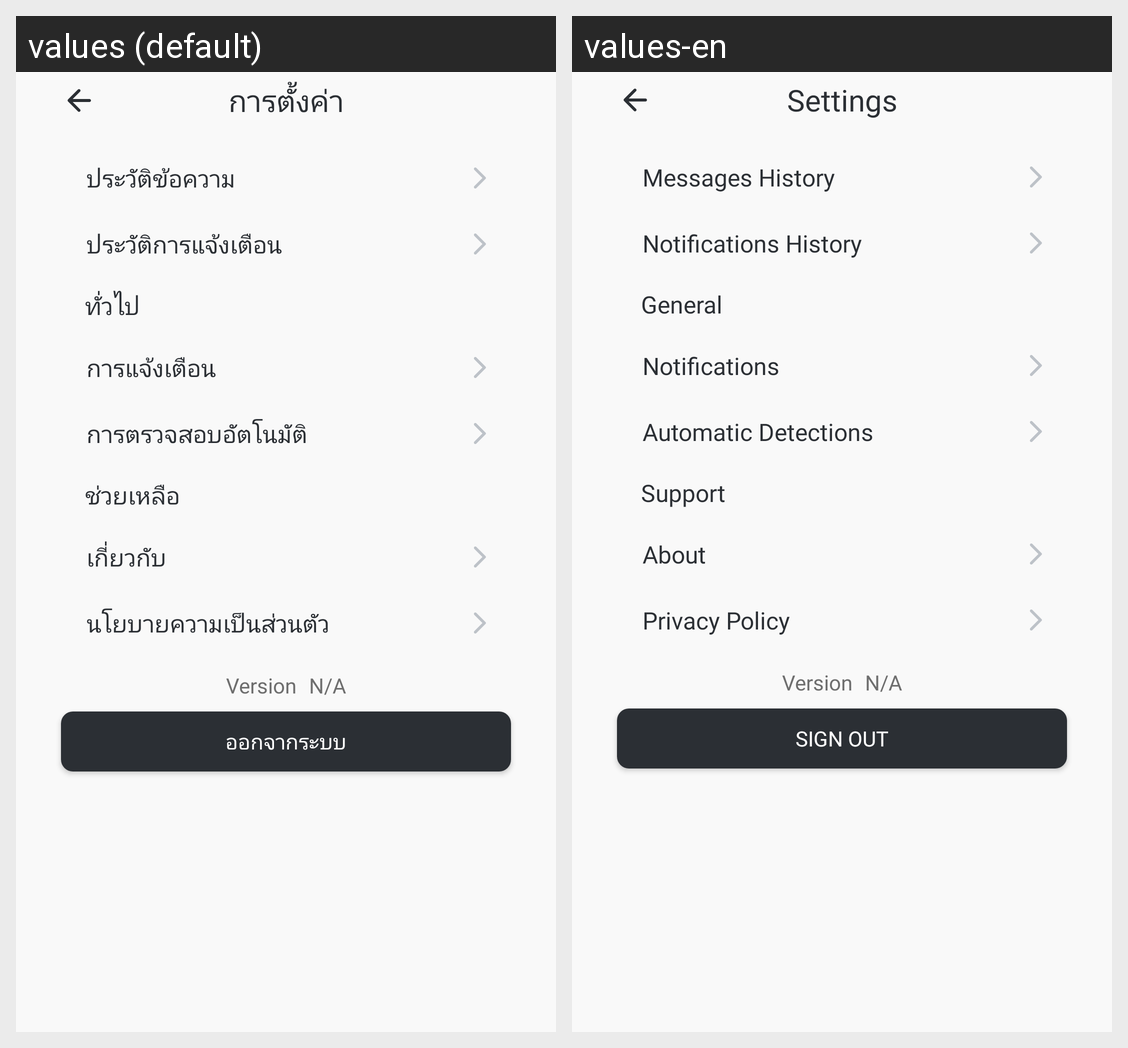

The same Android screen rendered under two of its app's locales, left to right. List the strings drawn on it with the default value and each locale's translation.
Android screen res/layout/activity_setting.xml rendered under 2 locales, left to right: values (default), values-en. Device: Nexus 5 (rendered at 1080×1920; each locale shown at half size, 540×960, under a caption strip naming it); theme Base.Theme.DText.Home.
Strings drawn on this screen, with the default value and each locale's value (text and hints the layout hard-codes, and strings that could not be matched under every locale, appear in the picture but are not listed):

title_settings
  values: การตั้งค่า
  values-en: Settings

setting_message_history
  values: ประวัติข้อความ
  values-en: Messages History

setting_notification_history
  values: ประวัติการแจ้งเตือน
  values-en: Notifications History

setting_1
  values: ทั่วไป
  values-en: General

setting_notification
  values: การแจ้งเตือน
  values-en: Notifications

setting_scan
  values: การตรวจสอบอัตโนมัติ
  values-en: Automatic Detections

setting_2
  values: ช่วยเหลือ
  values-en: Support

setting_about
  values: เกี่ยวกับ
  values-en: About

setting_policy
  values: นโยบายความเป็นส่วนตัว
  values-en: Privacy Policy

version
  values: Version
  values-en: Version

empty
  values: N/A
  values-en: N/A

sing_out
  values: ออกจากระบบ
  values-en: Sign Out
